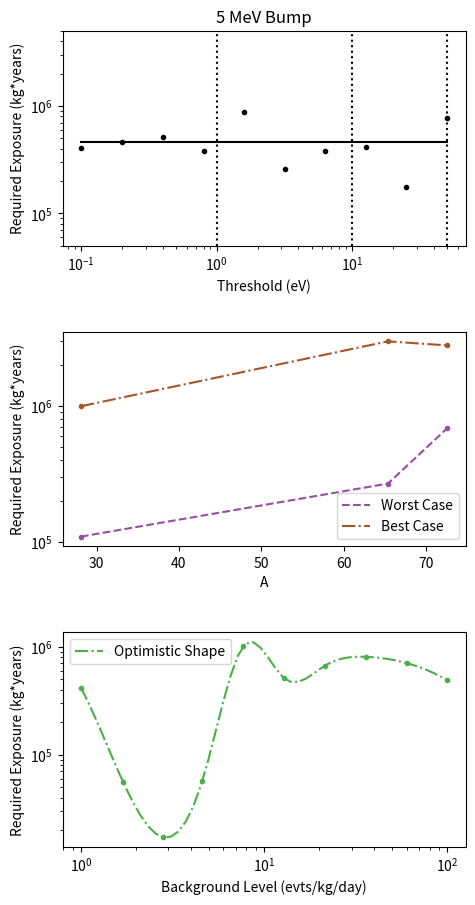

Write Python code to recreate this figure.
import numpy as np
import matplotlib.pyplot as plt
from matplotlib.ticker import MaxNLocator
import os
from scipy.interpolate import make_interp_spline, BSpline

if __name__ == "__main__":
    try:
        os.mkdir('plots')
    except OSError as e:
        pass

    # Make plots for Commercial Reactor,5 MeV Bump

    fig1, (a00, a01, a10) = plt.subplots(3, 1)
    fig1.patch.set_facecolor('white')
    fig1.set_figwidth(5.2)
    fig1.set_figheight(10.6)
    #plt.subplots_adjust(wspace=0.3)
    plt.subplots_adjust(hspace=0.4)

    x_thr      = [0.0001, 0.0002, 0.0004, 0.0008, 0.0016, 0.0032, 0.0063, 0.0126, 0.0250, 0.0500]
    y_thr      = [4.07e5, 4.62e5, 5.09e5, 3.79e5, 8.80e5, 2.57e5, 3.80e5, 4.13e5, 1.75e5, 7.80e5]

    spl_thr = make_interp_spline(np.log10(x_thr), np.log10(y_thr), k=1)
    x_thr_new = np.logspace(np.log10(x_thr[0]), np.log10(x_thr[-1]))
    y_thr_new = np.power(10., spl_thr(np.log10(x_thr_new)))

    y_avg = 0
    for y in y_thr:
        y_avg += y
    y_avg = y_avg/float(len(y_thr))

    #a00.plot(1.e3*x_thr_new, y_thr_new, color="k", linestyle="-")
    a00.plot(1.e3*x_thr_new, 0.*x_thr_new+y_avg, color="k", linestyle="-")
    a00.plot(1.e3*np.array(x_thr), y_thr, ".", color="k")
    #a00.plot(x_thr, y_thr, "r:")
    #a00.fill_between(x_thr, y_low_thr, y_high_thr,
    #                 facecolor='c', color='c', alpha=0.5)
    a00.axvline(1, color='k', linestyle=":")
    a00.axvline(10, color='k', linestyle=":")
    a00.axvline(50, color='k', linestyle=":")
    a00.set(xlabel="Threshold (eV)", ylabel="Required Exposure (kg*years)",
            title="5 MeV Bump")
    a00.set_xscale('log')
    a00.set_yscale('log')
    a00.set_ylim(5.e4, 5.e6)

    x_a       = [28.1,  65.4,  72.6]
    y_a_worst = [1.1e5, 2.7e5, 6.9e5]
    #y_a_med   = [0.28,  0.14,  0.13]
    y_a_best  = [1.0e6, 3.0e6, 2.8e6]

    a01.plot(x_a, y_a_worst, linestyle="--", color="#984ea3", label="Worst Case")
    a01.plot(x_a, y_a_worst, ".", color="#984ea3")
    #a01.plot(x_a, y_a_med, linestyle=":", color="#ff7f00", label="Medium Case")
    #a01.plot(x_a, y_a_med, ".", color="#ff7f00")
    a01.plot(x_a, y_a_best, linestyle="-.", color="#a65628", label="Best Case")
    a01.plot(x_a, y_a_best, ".", color="#a65628")
    #a01.fill_between(x_a, y_low_a, y_high_a,
    #                 facecolor='c', color='c', alpha=0.5)
    a01.set(xlabel="A", ylabel="Required Exposure (kg*years)")
    a01.legend()
    a01.set_yscale('log')

    x_b       = [1.,     1.7,    2.8,    4.6,    7.7,    12.9,   21.5,   36.,    60.,    100.]
    #y_b_worst = []
    #y_b_med   = []
    y_b_best  = [4.17e5, 5.57e4, 1.72e4, 5.71e4, 1.01e6, 5.07e5, 6.67e5, 8.04e5, 7.04e5, 4.90e5]

    #spl_b_worst = make_interp_spline(np.log10(x_b), np.log10(y_b_worst), k=3)
    #spl_b_med = make_interp_spline(np.log10(x_b), np.log10(y_b_med), k=3)
    spl_b_best = make_interp_spline(np.log10(x_b), np.log10(y_b_best), k=3)

    x_b_new = np.logspace(np.log10(x_b[0]), np.log10(x_b[-1]))
    #y_b_worst_new = np.power(10., spl_b_worst(np.log10(x_b_new)))
    #y_b_med_new = np.power(10., spl_b_med(np.log10(x_b_new)))
    y_b_best_new = np.power(10., spl_b_best(np.log10(x_b_new)))

    #a10.plot(x_b_new, y_b_worst_new, color="#e41a1c", linestyle="--", label="Worst Shape")
    #a10.plot(x_b, y_b_worst, ".", color="#e41a1c")
    #a10.plot(x_b_new, y_b_med_new, color="#377eb8", linestyle=":", label="Medium Shape")
    #a10.plot(x_b, y_b_med, ".", color="#377eb8")
    a10.plot(x_b_new, y_b_best_new, color="#4daf4a", linestyle="-.", label="Optimistic Shape")
    a10.plot(x_b, y_b_best, ".", color="#4daf4a")
    #a10.fill_between(x_b, y_low_b, y_high_b,
    #                 facecolor='c', color='c', alpha=0.5)
    a10.set(xlabel="Background Level (evts/kg/day)", ylabel="Required Exposure (kg*years)")
    a10.set_xscale('log')
    a10.set_yscale('log')
    a10.legend()

    plt.savefig('plots/bump_sensitivity_plots.png')
